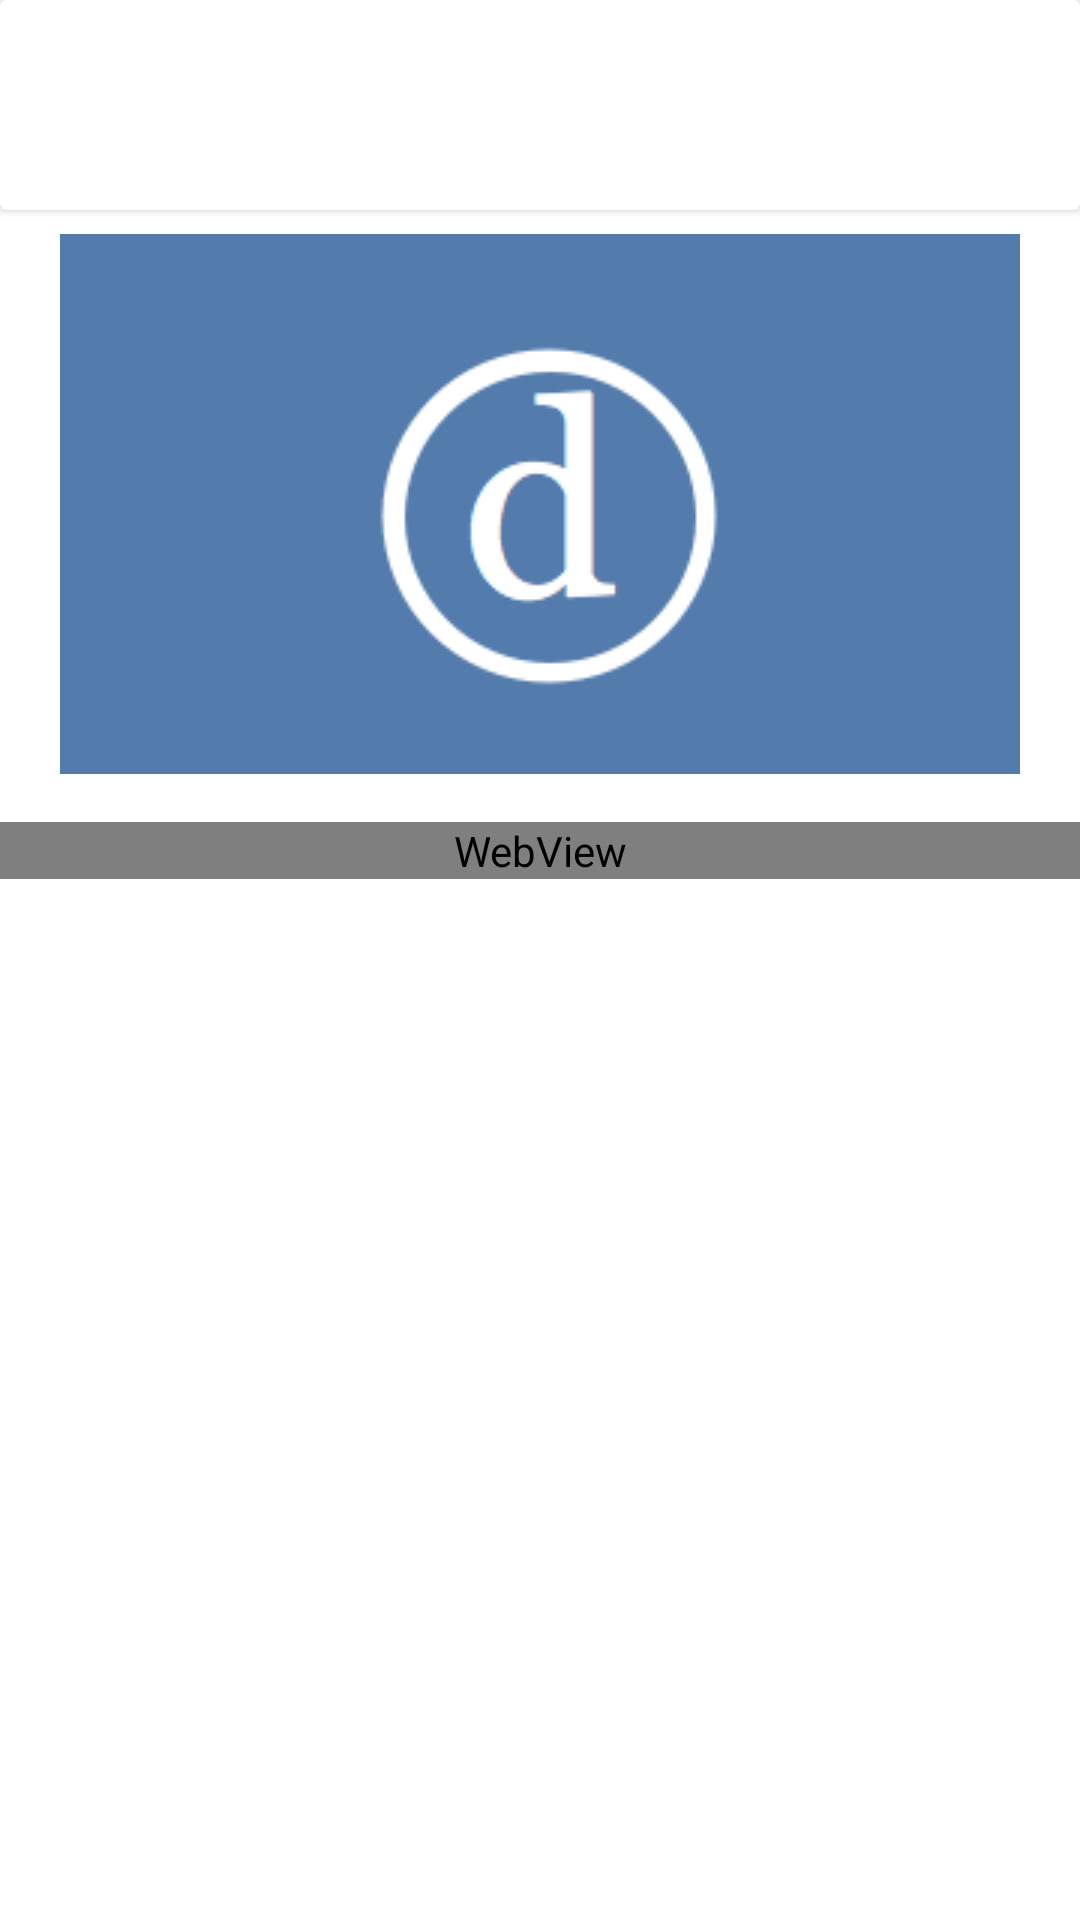

The Android layout XML behind this screen, and the referenced resources:
<!-- AndroidManifest.xml: application theme Theme.Detik -->
<!-- res/layout/content_news_detail.xml -->
<?xml version="1.0" encoding="utf-8"?>
<androidx.constraintlayout.widget.ConstraintLayout xmlns:android="http://schemas.android.com/apk/res/android"
    xmlns:app="http://schemas.android.com/apk/res-auto"
    android:layout_width="match_parent"
    android:layout_height="match_parent"
    xmlns:tools="http://schemas.android.com/tools"
    app:layout_behavior="@string/appbar_scrolling_view_behavior">

    <ScrollView
        android:layout_width="match_parent"
        android:layout_height="wrap_content"
        app:layout_constraintEnd_toEndOf="parent"
        app:layout_constraintStart_toStartOf="parent"
        app:layout_constraintTop_toTopOf="parent">

        <androidx.constraintlayout.widget.ConstraintLayout
            android:layout_height="match_parent"
            android:layout_width="match_parent"
            >
            <ImageView
                android:id="@+id/newsCover"
                android:layout_width="0dp"
                android:layout_height="wrap_content"
                android:layout_marginTop="8dp"
                app:layout_constraintEnd_toEndOf="parent"
                app:layout_constraintStart_toStartOf="parent"
                app:layout_constraintTop_toBottomOf="@+id/cardView"
                app:srcCompat="@drawable/placeholder_list_image" />

            <androidx.cardview.widget.CardView
                android:id="@+id/cardView"
                android:layout_width="match_parent"
                android:layout_height="wrap_content"
                app:layout_constraintEnd_toEndOf="parent"
                app:layout_constraintStart_toStartOf="parent"
                app:layout_constraintTop_toTopOf="parent">

                <androidx.constraintlayout.widget.ConstraintLayout
                    android:layout_width="match_parent"
                    android:layout_height="wrap_content">

                    <TextView
                        android:id="@+id/publishedNews"
                        android:layout_width="wrap_content"
                        android:layout_height="wrap_content"
                        android:layout_marginStart="16dp"
                        android:layout_marginTop="16dp"
                        tools:text="Yesterday 8 am"
                        app:layout_constraintStart_toStartOf="parent"
                        app:layout_constraintTop_toTopOf="parent" />

                    <TextView
                        android:id="@+id/newsTitle"
                        android:layout_width="0dp"
                        android:layout_height="wrap_content"
                        android:layout_marginStart="16dp"
                        android:layout_marginLeft="16dp"
                        android:layout_marginTop="8dp"
                        android:layout_marginEnd="16dp"
                        android:layout_marginRight="16dp"
                        android:layout_marginBottom="8dp"
                        tools:text="Outercourse, Ketika Hubungan Ranjang Tak Melulu Penetrasi Ke Miss V"
                        android:textStyle="bold"
                        app:layout_constraintBottom_toBottomOf="parent"
                        app:layout_constraintEnd_toEndOf="parent"
                        app:layout_constraintStart_toStartOf="parent"
                        app:layout_constraintTop_toBottomOf="@+id/publishedNews" />
                </androidx.constraintlayout.widget.ConstraintLayout>
            </androidx.cardview.widget.CardView>

            <WebView
                android:id="@+id/webView"
                android:layout_width="match_parent"
                android:layout_height="wrap_content"
                android:layout_marginTop="16dp"
                app:layout_constraintEnd_toEndOf="parent"
                app:layout_constraintStart_toStartOf="parent"
                app:layout_constraintTop_toBottomOf="@+id/newsCover" />
        </androidx.constraintlayout.widget.ConstraintLayout>
    </ScrollView>
</androidx.constraintlayout.widget.ConstraintLayout>
<!-- resources referenced by this layout -->
<resources>
  <!-- drawable placeholder_list_image: png bitmap (drawable, 7522 bytes) -->
  <style name="Theme.Detik" parent="Theme.MaterialComponents.DayNight.DarkActionBar">
          
          <item name="colorPrimary">@color/primary</item>
          <item name="colorPrimaryVariant">@color/primary</item>
          <item name="colorOnPrimary">@color/white</item>
          
          <item name="colorSecondary">@color/teal_200</item>
          <item name="colorSecondaryVariant">@color/teal_700</item>
          <item name="colorOnSecondary">@color/black</item>
          
          <item name="android:statusBarColor" tools:targetApi="l">?attr/colorPrimaryVariant</item>
          
      </style>
  <color name="primary">#537CAC</color>
  <color name="white">#FFFFFFFF</color>
  <color name="teal_200">#FF03DAC5</color>
  <color name="teal_700">#FF018786</color>
  <color name="black">#FF000000</color>
</resources>
